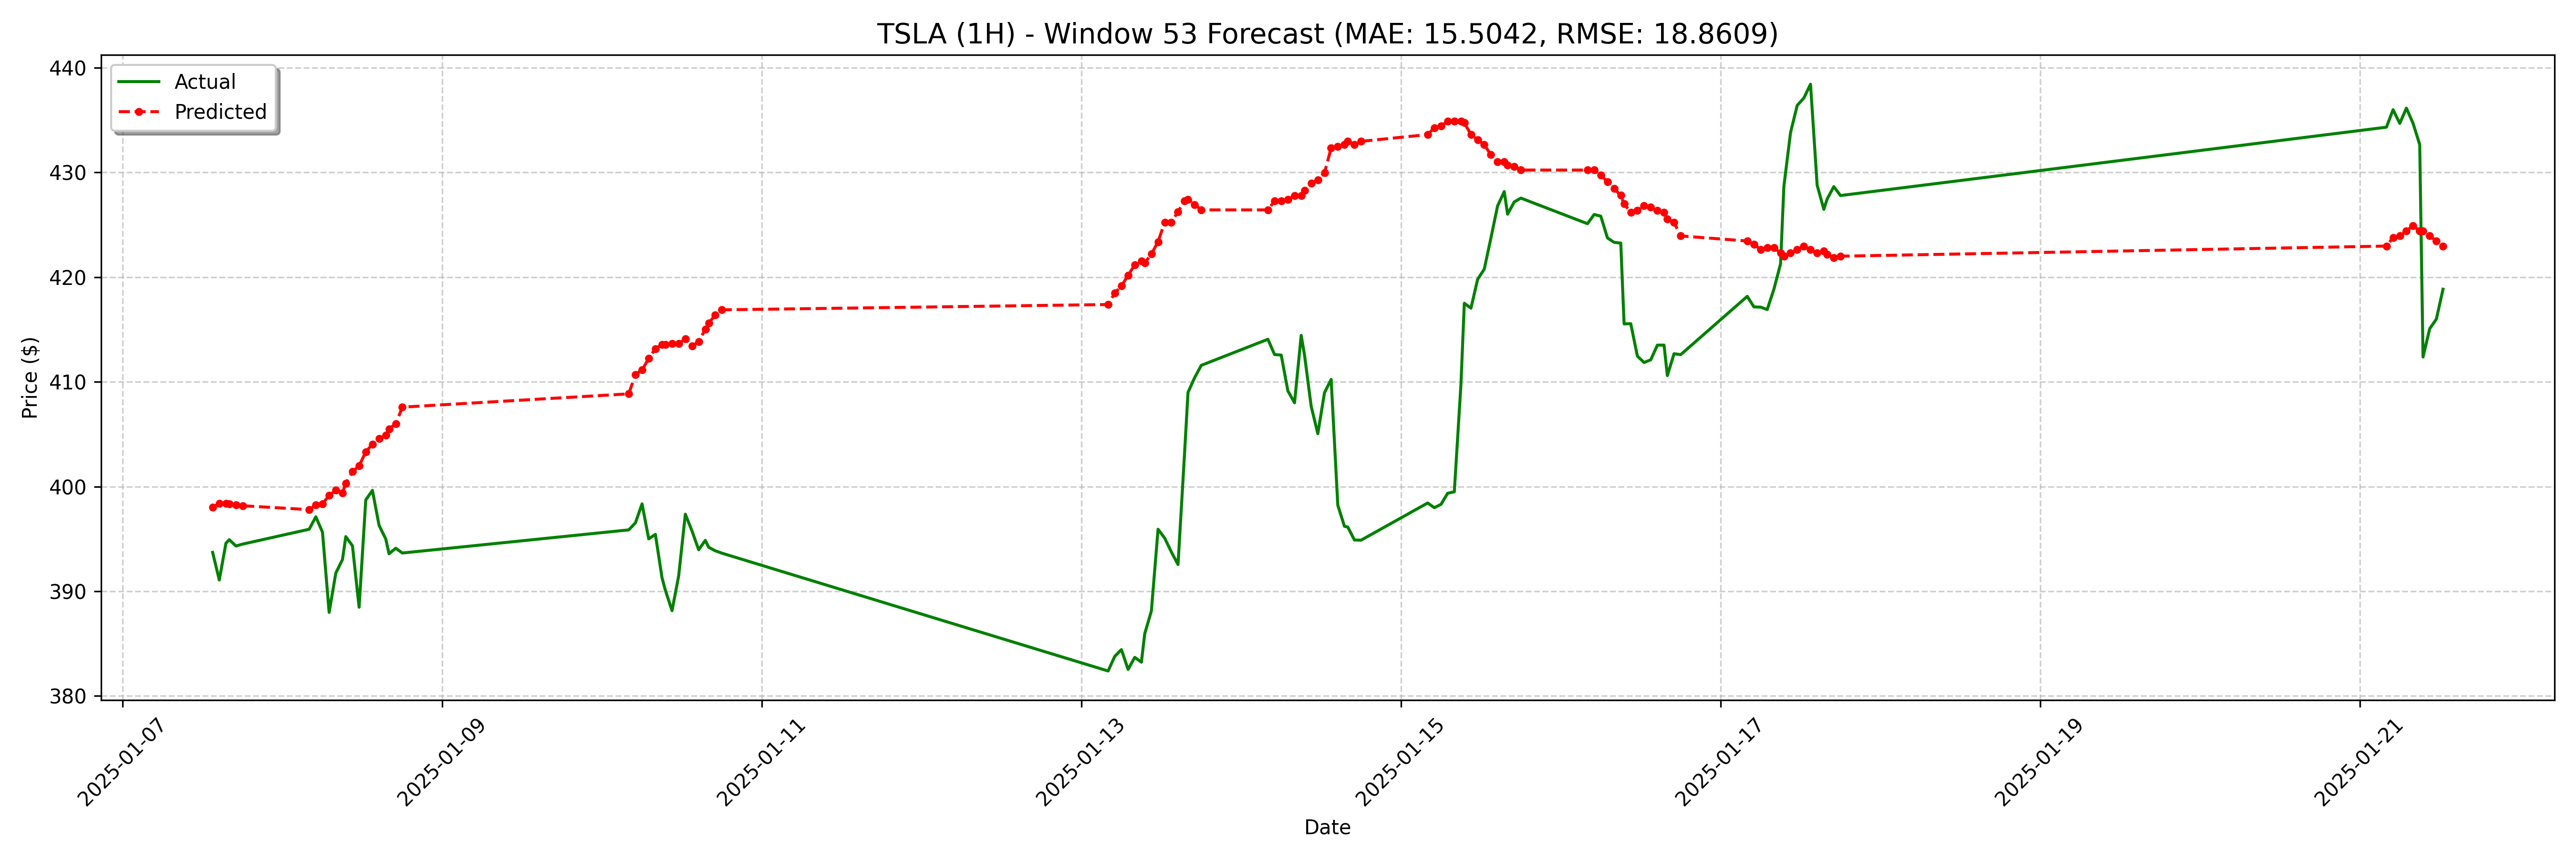

Source data for this figure (header and first rows):
date, actual, forecast
2025-01-07 13:30:00-05:00, 393.7, 398
2025-01-07 14:30:00-05:00, 391.1, 398.4
2025-01-07 15:30:00-05:00, 394.6, 398.4
2025-01-07 16:00:00-05:00, 394.9, 398.3
2025-01-07 17:00:00-05:00, 394.3, 398.2
2025-01-07 18:00:00-05:00, 394.5, 398.2
2025-01-08 04:00:00-05:00, 395.9, 397.8
2025-01-08 05:00:00-05:00, 397.1, 398.2
2025-01-08 06:00:00-05:00, 395.6, 398.4
2025-01-08 07:00:00-05:00, 388, 399.1
2025-01-08 08:00:00-05:00, 391.7, 399.6
2025-01-08 09:00:00-05:00, 393, 399.4
2025-01-08 09:30:00-05:00, 395.2, 400.3
2025-01-08 10:30:00-05:00, 394.3, 401.4
2025-01-08 11:30:00-05:00, 388.5, 402
2025-01-08 12:30:00-05:00, 398.7, 403.3
2025-01-08 13:30:00-05:00, 399.6, 404
2025-01-08 14:30:00-05:00, 396.3, 404.6
2025-01-08 15:30:00-05:00, 395.0, 404.9
2025-01-08 16:00:00-05:00, 393.6, 405.5
2025-01-08 17:00:00-05:00, 394.1, 406
2025-01-08 18:00:00-05:00, 393.6, 407.6
2025-01-10 04:00:00-05:00, 395.9, 408.9
2025-01-10 05:00:00-05:00, 396.5, 410.7
2025-01-10 06:00:00-05:00, 398.4, 411.1
2025-01-10 07:00:00-05:00, 395.0, 412.2
2025-01-10 08:00:00-05:00, 395.4, 413.2
2025-01-10 09:00:00-05:00, 391.3, 413.6
2025-01-10 09:30:00-05:00, 390.1, 413.6
2025-01-10 10:30:00-05:00, 388.1, 413.7
2025-01-10 11:30:00-05:00, 391.5, 413.7
2025-01-10 12:30:00-05:00, 397.4, 414.1
2025-01-10 13:30:00-05:00, 395.8, 413.4
2025-01-10 14:30:00-05:00, 394, 413.8
2025-01-10 15:30:00-05:00, 394.9, 415
2025-01-10 16:00:00-05:00, 394.2, 415.6
2025-01-10 17:00:00-05:00, 393.9, 416.4
2025-01-10 18:00:00-05:00, 393.6, 416.9
2025-01-13 04:00:00-05:00, 382.4, 417.4
2025-01-13 05:00:00-05:00, 383.8, 418.5
2025-01-13 06:00:00-05:00, 384.4, 419.2
2025-01-13 07:00:00-05:00, 382.5, 420.2
2025-01-13 08:00:00-05:00, 383.7, 421.2
2025-01-13 09:00:00-05:00, 383.2, 421.5
2025-01-13 09:30:00-05:00, 385.9, 421.4
2025-01-13 10:30:00-05:00, 388.1, 422.2
2025-01-13 11:30:00-05:00, 395.9, 423.4
2025-01-13 12:30:00-05:00, 395.1, 425.2
2025-01-13 13:30:00-05:00, 393.8, 425.2
2025-01-13 14:30:00-05:00, 392.6, 426.3
2025-01-13 15:30:00-05:00, 403.4, 427.3
2025-01-13 16:00:00-05:00, 409, 427.4
2025-01-13 17:00:00-05:00, 410.4, 426.9
2025-01-13 18:00:00-05:00, 411.6, 426.4
2025-01-14 04:00:00-05:00, 414.1, 426.4
2025-01-14 05:00:00-05:00, 412.6, 427.3
2025-01-14 06:00:00-05:00, 412.6, 427.3
2025-01-14 07:00:00-05:00, 409.1, 427.4
2025-01-14 08:00:00-05:00, 408.0, 427.8
2025-01-14 09:00:00-05:00, 414.4, 427.8
... 68 more rows
